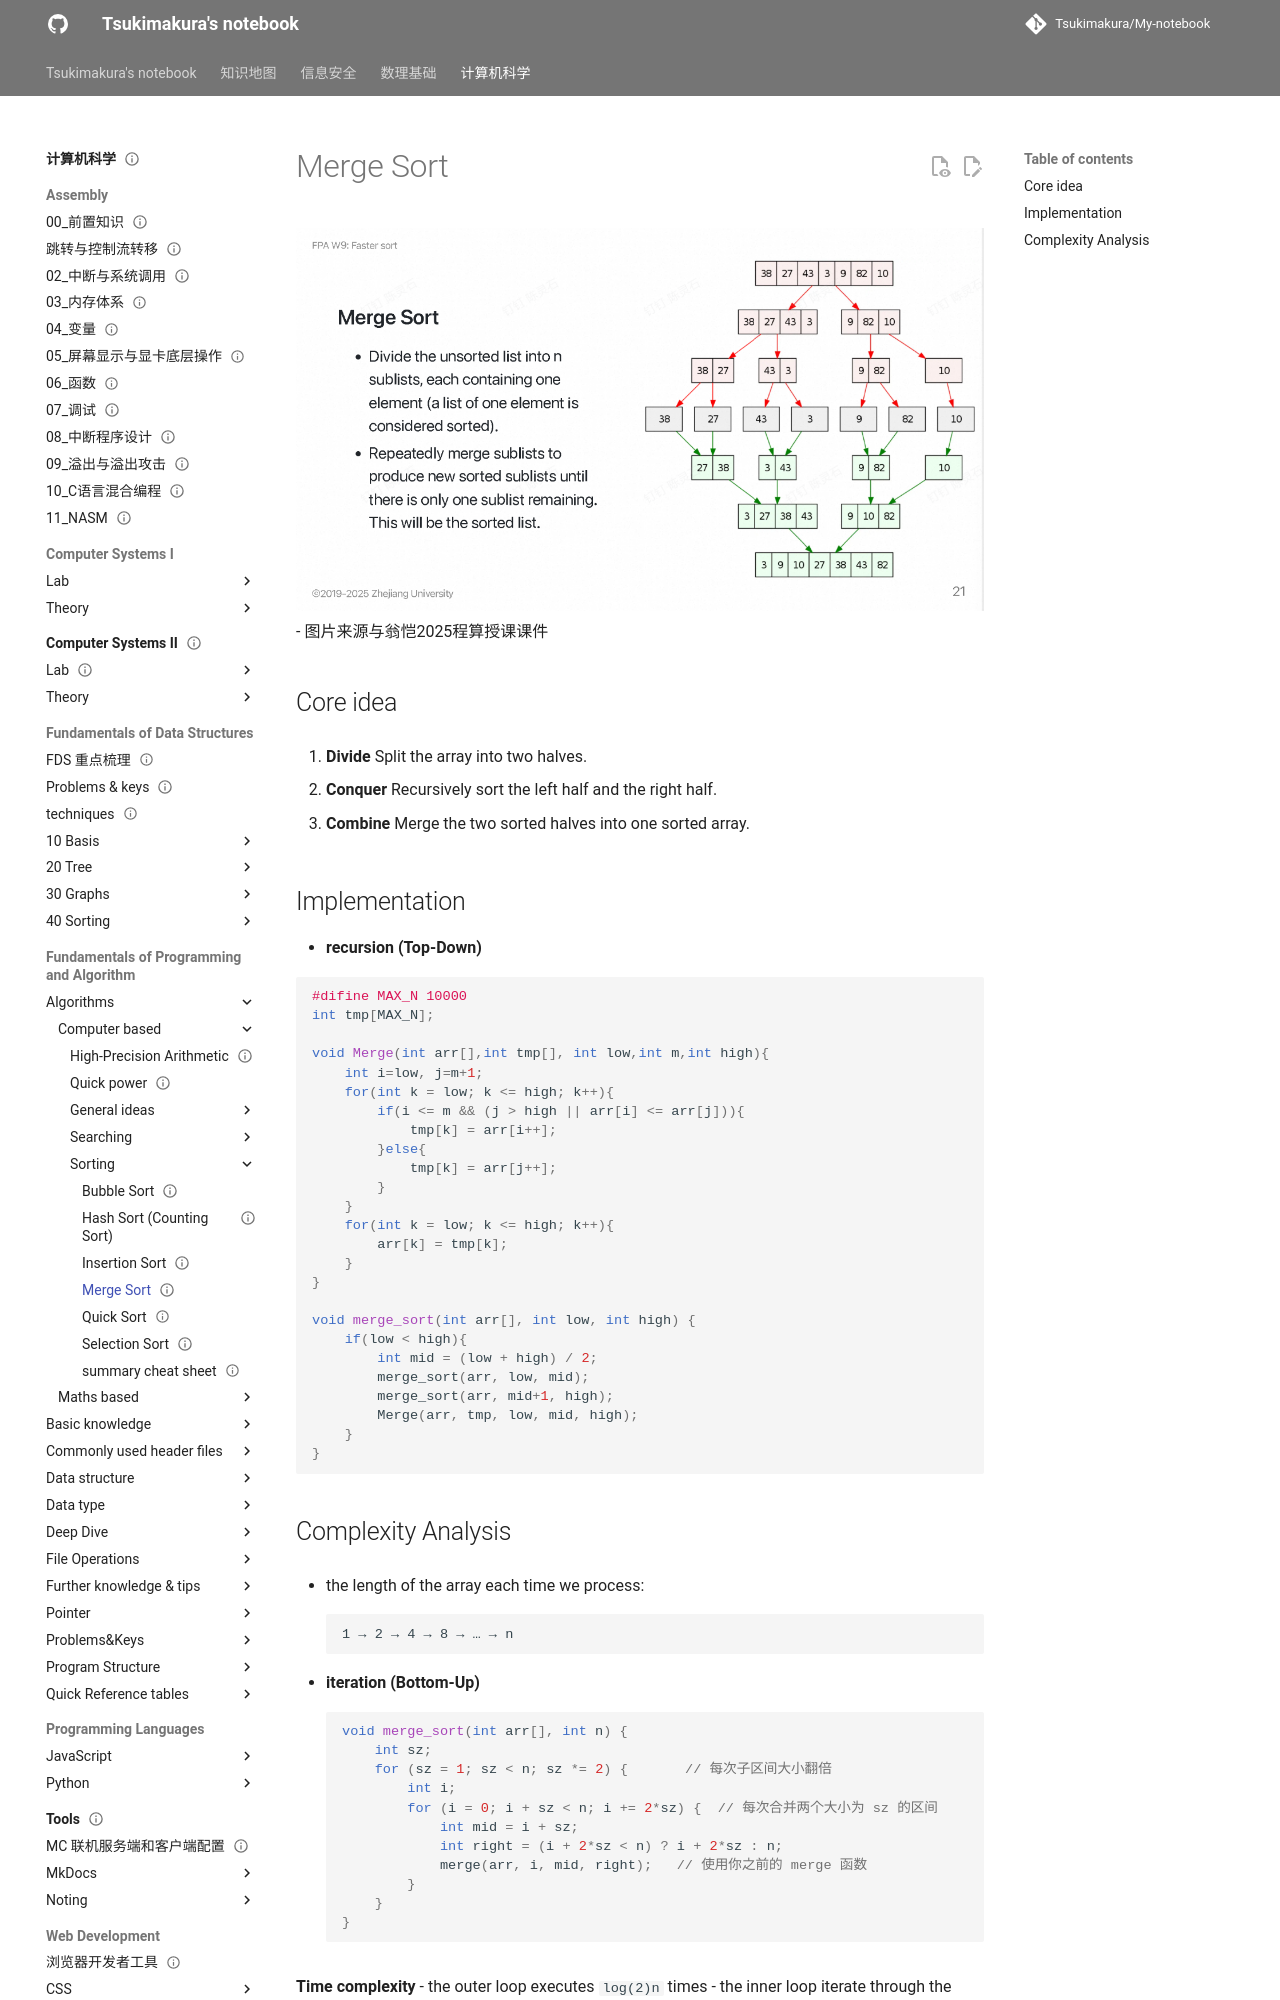

repository: Tsukimakura/My-notebook · page: 计算机科学/Fundamentals of Programming and Algorithm/Algorithms/computer-based/sorting/Merge Sort/index.html · generator: mkdocs

---
title: "Merge Sort"
status: draft
tags: [cs]
created: null
updated: 2026-10-06
sources: []
---

# Merge Sort

![归并排序示意图，来源：翁恺 2025 程算课程 PPT](../../../../../assets/c-programming/merge-sort-wk.png)
- 图片来源与翁恺2025程算授课课件

## Core idea

1. **Divide**
    Split the array into two halves.

2. **Conquer**
    Recursively sort the left half and the right half.

3. **Combine**
    Merge the two sorted halves into one sorted array.

## Implementation

- **recursion (Top-Down)**

```c
#difine MAX_N 10000
int tmp[MAX_N];

void Merge(int arr[],int tmp[], int low,int m,int high){
    int i=low, j=m+1;
    for(int k = low; k <= high; k++){
        if(i <= m && (j > high || arr[i] <= arr[j])){
            tmp[k] = arr[i++];
        }else{
            tmp[k] = arr[j++];
        }
    }
    for(int k = low; k <= high; k++){
        arr[k] = tmp[k];
    }
}

void merge_sort(int arr[], int low, int high) {
    if(low < high){
	    int mid = (low + high) / 2;
	    merge_sort(arr, low, mid);
	    merge_sort(arr, mid+1, high);
	    Merge(arr, tmp, low, mid, high);
    }
}
```
